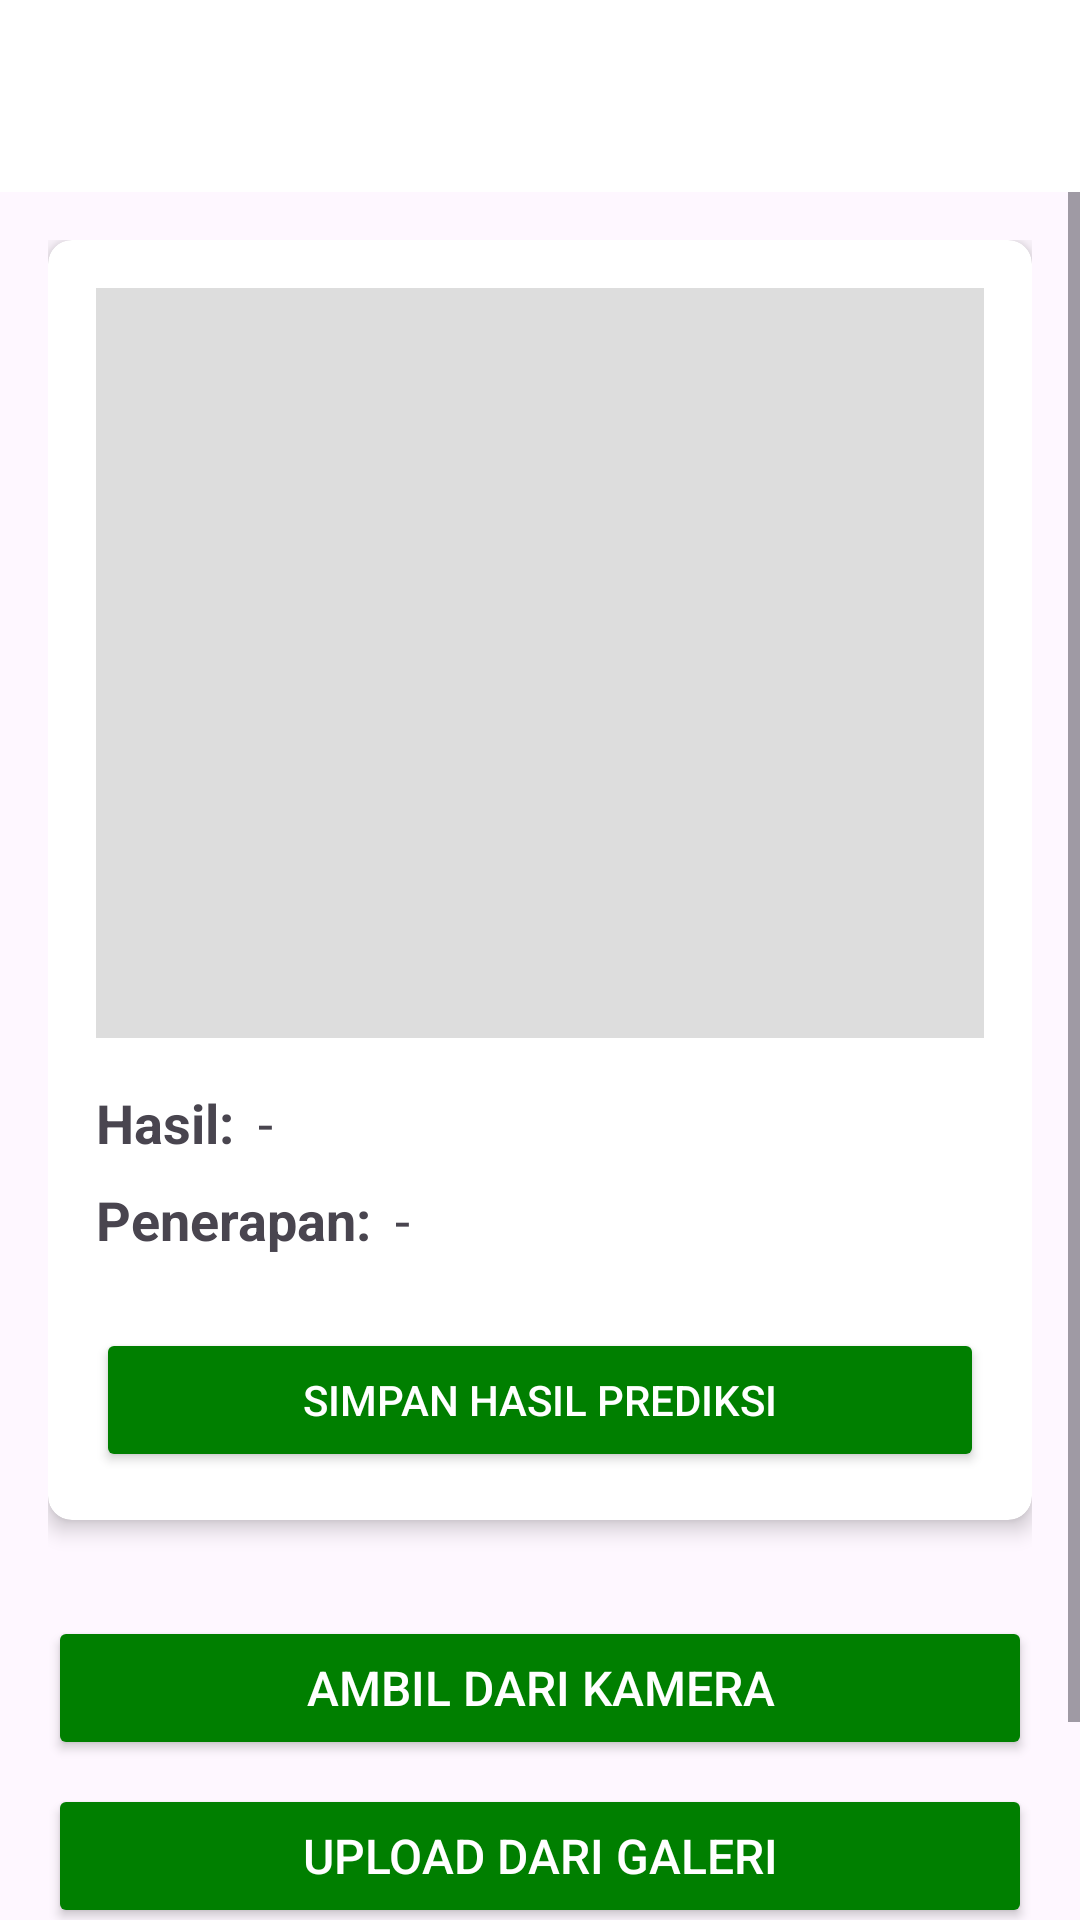

Reconstruct the res/layout file that produces this screen, plus the resources it refers to.
<!-- AndroidManifest.xml: application theme Theme.LeapGesture -->
<!-- res/layout/fragment_dl.xml -->
<?xml version="1.0" encoding="utf-8"?>
<androidx.constraintlayout.widget.ConstraintLayout
    xmlns:android="http://schemas.android.com/apk/res/android"
    xmlns:app="http://schemas.android.com/apk/res-auto"
    android:layout_width="match_parent"
    android:layout_height="match_parent">

    
    <com.google.android.material.appbar.MaterialToolbar
        android:id="@+id/toolbar"
        android:layout_width="match_parent"
        android:layout_height="wrap_content"
        android:background="@color/white"
        android:elevation="4dp"
        android:title="Prediksi Gesture"
        app:titleCentered="true"
        app:titleTextAppearance="@style/toolbarTitle"
        app:layout_constraintTop_toTopOf="parent"
        app:layout_constraintStart_toStartOf="parent"
        app:layout_constraintEnd_toEndOf="parent" />

    
    <ScrollView
        android:layout_width="match_parent"
        android:layout_height="0dp"
        android:fillViewport="true"
        app:layout_constraintTop_toBottomOf="@id/toolbar"
        app:layout_constraintBottom_toBottomOf="parent"
        app:layout_constraintStart_toStartOf="parent"
        app:layout_constraintEnd_toEndOf="parent">


    <LinearLayout
            android:id="@+id/content"
            android:layout_width="match_parent"
            android:layout_height="wrap_content"
            android:orientation="vertical"
            android:padding="16dp">

            
            <androidx.cardview.widget.CardView
                android:layout_width="match_parent"
                android:layout_height="wrap_content"
                android:layout_marginBottom="16dp"
                app:cardCornerRadius="8dp"
                app:cardElevation="4dp">

                <LinearLayout
                    android:layout_width="match_parent"
                    android:layout_height="wrap_content"
                    android:orientation="vertical"
                    android:padding="16dp">

                    
                    <ImageView
                        android:id="@+id/imageView"
                        android:layout_width="match_parent"
                        android:layout_height="250dp"
                        android:scaleType="centerCrop"
                        android:background="#DDDDDD"
                        android:contentDescription="Preview Image" />

                    
                    <LinearLayout
                        android:layout_width="match_parent"
                        android:layout_height="wrap_content"
                        android:orientation="horizontal"
                        android:paddingTop="16dp"
                        android:paddingBottom="8dp">

                        <TextView
                            android:layout_width="wrap_content"
                            android:layout_height="wrap_content"
                            android:text="Hasil:"
                            android:textSize="18sp"
                            android:layout_marginEnd="8dp"
                            android:textStyle="bold" />

                        <TextView
                            android:id="@+id/txthasil"
                            android:layout_width="wrap_content"
                            android:layout_height="wrap_content"
                            android:text="-"
                            android:textSize="18sp" />
                    </LinearLayout>

                    
                    <LinearLayout
                        android:layout_width="match_parent"
                        android:layout_height="wrap_content"
                        android:orientation="horizontal"
                        android:paddingBottom="8dp">

                        <TextView
                            android:layout_width="wrap_content"
                            android:layout_height="wrap_content"
                            android:layout_marginEnd="8dp"
                            android:text="Penerapan:"
                            android:textSize="18sp"
                            android:textStyle="bold" />

                        <TextView
                            android:id="@+id/deskripsi"
                            android:layout_width="wrap_content"
                            android:layout_height="wrap_content"
                            android:text="-"
                            android:textSize="18sp" />
                    </LinearLayout>

                    
                    <Button
                        android:id="@+id/btnSaveResult"
                        android:layout_width="match_parent"
                        android:layout_height="wrap_content"
                        android:text="Simpan Hasil Prediksi"
                        android:backgroundTint="#007F00"
                        android:textColor="#FFFFFF"
                        android:layout_marginTop="16dp" />

                </LinearLayout>
            </androidx.cardview.widget.CardView>

            
            <Button
                android:id="@+id/btnOpenCamera"
                android:layout_width="match_parent"
                android:layout_height="wrap_content"
                android:backgroundTint="#007F00"
                android:textColor="#FFFFFF"
                android:textSize="16sp"
                android:text="Ambil dari Kamera"
                android:layout_marginTop="16dp" />

            
            <Button
                android:id="@+id/btnUploadImage"
                android:layout_width="match_parent"
                android:layout_height="wrap_content"
                android:text="Upload dari Galeri"
                android:backgroundTint="#007F00"
                android:textColor="#FFFFFF"
                android:textSize="16sp"
                android:layout_marginTop="8dp" />

            
            <Button
                android:id="@+id/btnPredict"
                android:layout_width="match_parent"
                android:layout_height="wrap_content"
                android:backgroundTint="#007F00"
                android:textColor="#FFFFFF"
                android:textSize="16sp"
                android:text="Prediksi Gesture"
                android:layout_marginTop="8dp" />

        </LinearLayout>
    </ScrollView>
</androidx.constraintlayout.widget.ConstraintLayout>
<!-- resources referenced by this layout -->
<resources>
  <style name="toolbarTitle" parent="TextAppearance.AppCompat.Widget.ActionBar.Title">
          <item name="android:textSize">18sp</item>
          <item name="android:textColor">@color/black</item>
          <item name="android:textStyle">bold</item>
      </style>
  <style name="Theme.LeapGesture" parent="Theme.MaterialComponents.DayNight.DarkActionBar">
          
          <item name="colorPrimary">@color/purple_500</item>
          <item name="colorPrimaryVariant">@color/purple_700</item>
          <item name="colorOnPrimary">@color/white</item>
          
          <item name="colorSecondary">@color/teal_200</item>
          <item name="colorSecondaryVariant">@color/teal_700</item>
          <item name="colorOnSecondary">@color/black</item>
          
          <item name="android:statusBarColor">?attr/colorPrimaryVariant</item>
          
      </style>
  <!-- not gathered from this repository: default colours our renderer supplied (Android Studio template values) -->
  <color name="purple_500">#FF6200EE</color>
  <color name="purple_700">#FF3700B3</color>
  <color name="teal_200">#FF03DAC5</color>
  <color name="teal_700">#FF018786</color>
  <color name="black">#FF000000</color>
  <color name="white">#FFFFFFFF</color>
</resources>
